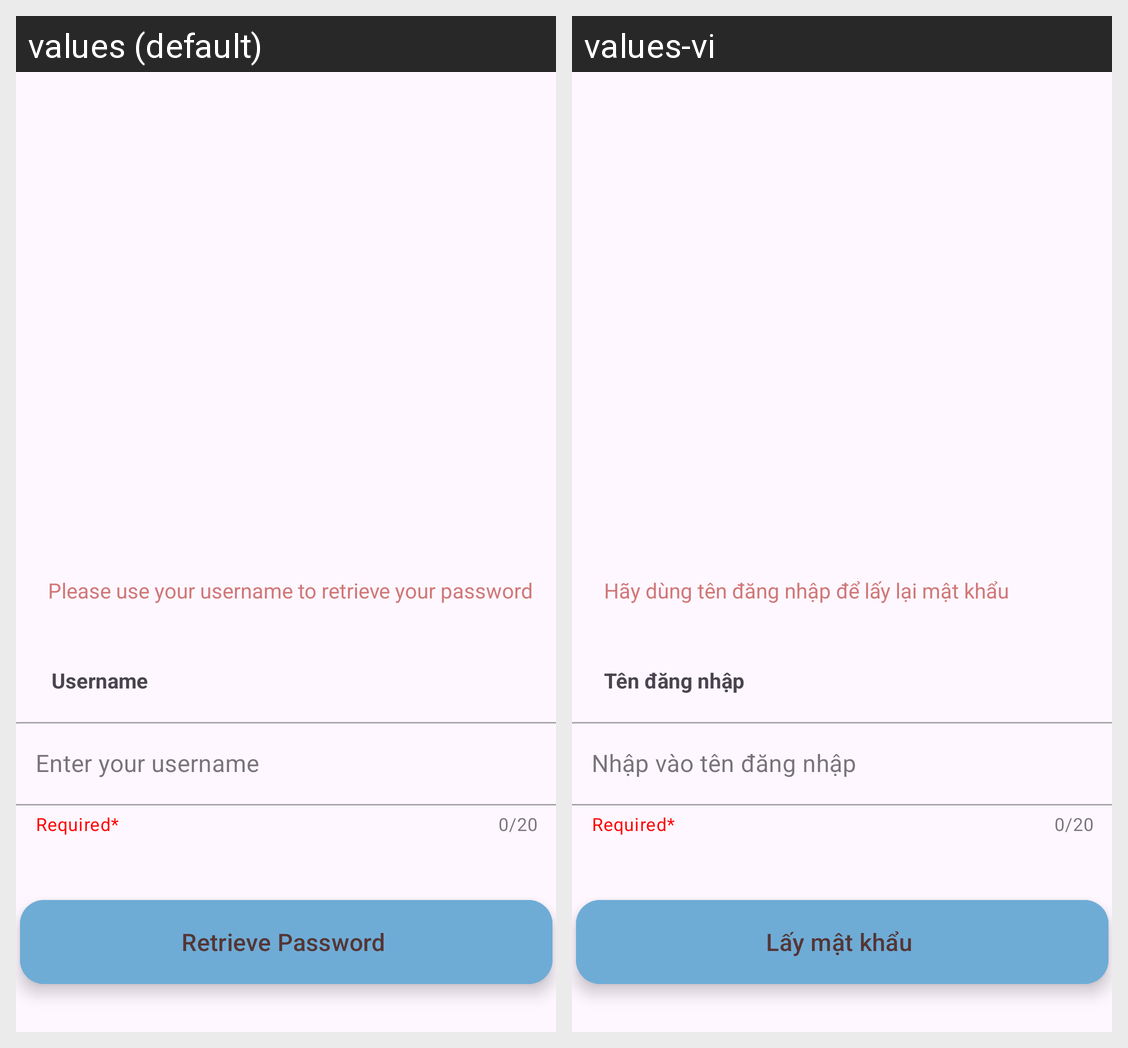

For this localized Android screen grid, give each drawn string resource with its value in every locale shown.
Android screen res/layout/fragment_register.xml rendered under 2 locales, left to right: values (default), values-vi. Device: Nexus 5 (rendered at 1080×1920; each locale shown at half size, 540×960, under a caption strip naming it); theme Theme.Login_Portal.
Strings drawn on this screen, with the default value and each locale's value (text and hints the layout hard-codes, and strings that could not be matched under every locale, appear in the picture but are not listed):

username_label
  values: Username
  values-vi: Tên đăng nhập

username_hint
  values: Enter your username
  values-vi: Nhập vào tên đăng nhập

get_password
  values: Retrieve Password
  values-vi: Lấy mật khẩu

description_text
  values: Please use your username to retrieve your password
  values-vi: Hãy dùng tên đăng nhập để lấy lại mật khẩu
